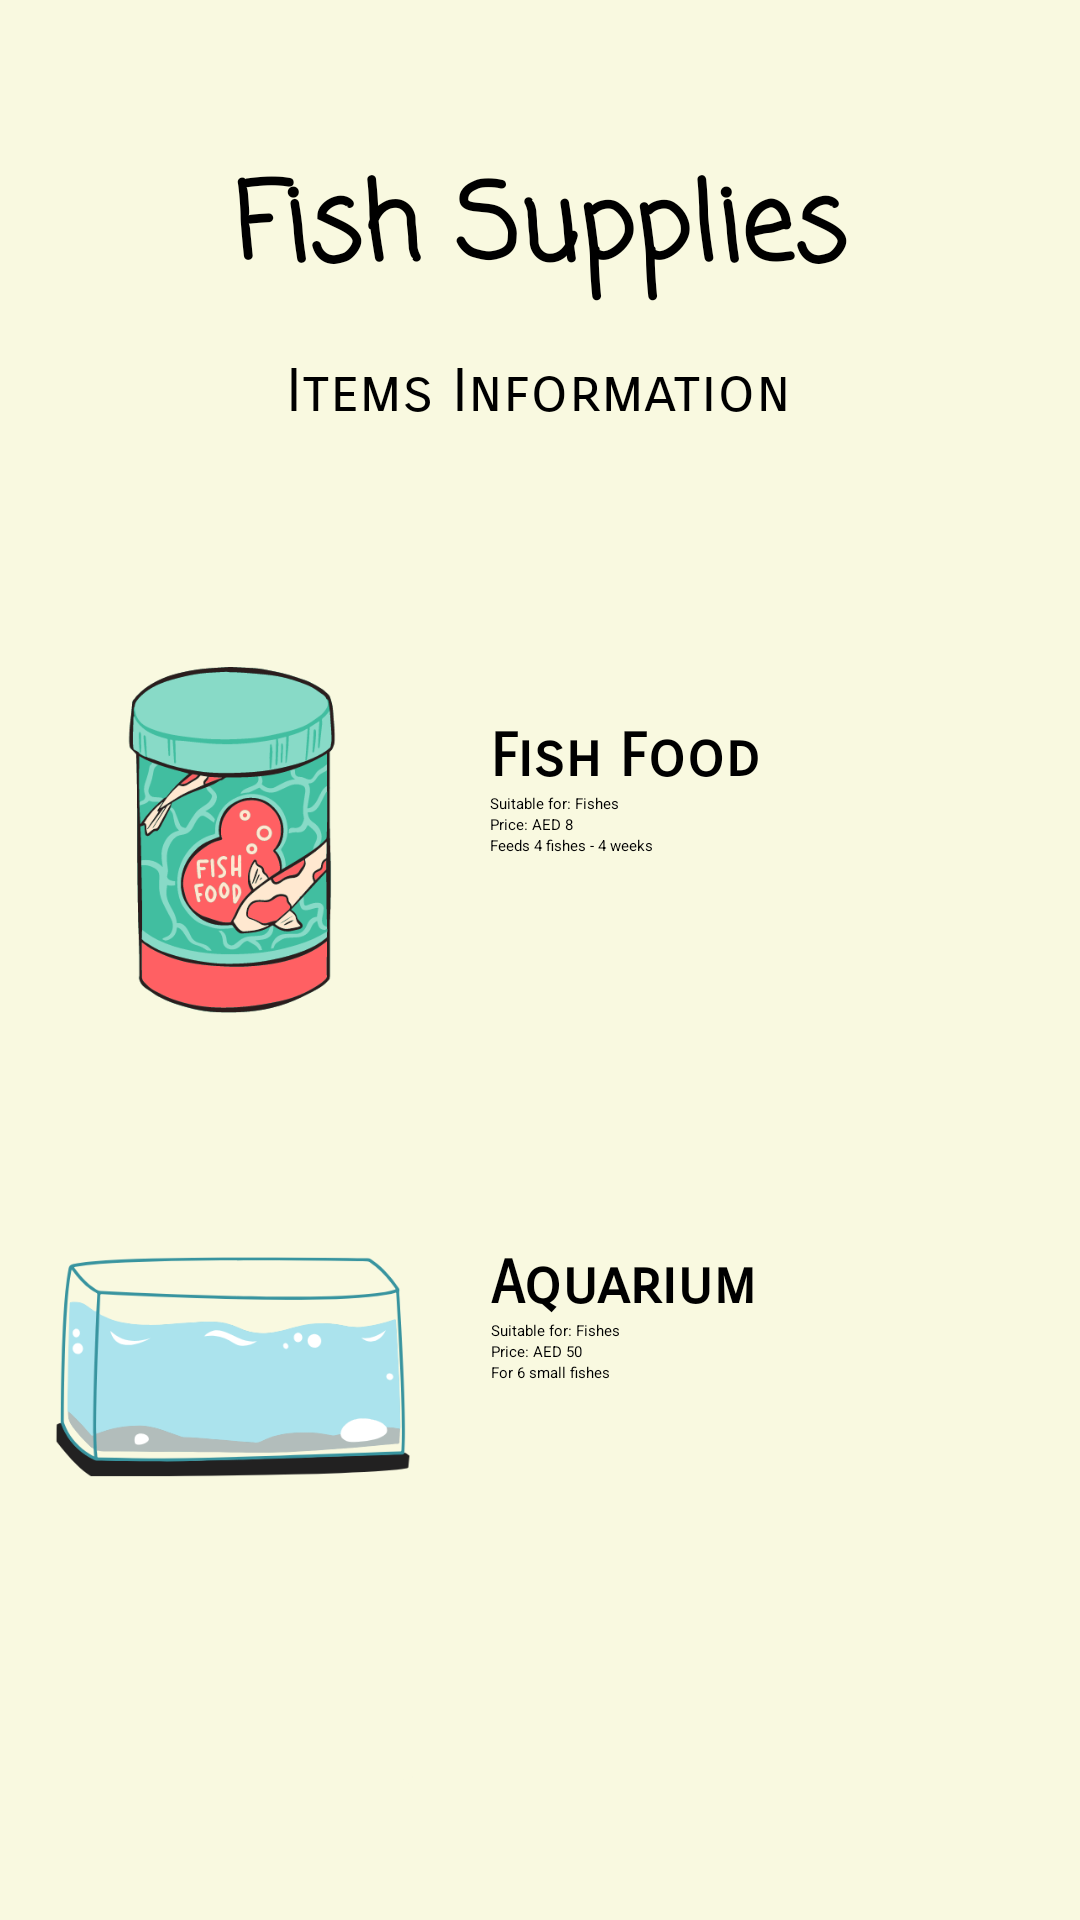

Produce the Android XML layout that renders to this screen, including the resource entries it uses.
<!-- AndroidManifest.xml: application theme Theme.PawMart -->
<!-- res/layout/activity_fish.xml -->
<?xml version="1.0" encoding="utf-8"?>
<androidx.constraintlayout.widget.ConstraintLayout xmlns:android="http://schemas.android.com/apk/res/android"
    xmlns:app="http://schemas.android.com/apk/res-auto"
    xmlns:tools="http://schemas.android.com/tools"
    android:layout_width="match_parent"
    android:layout_height="match_parent"
    android:background="#F9F9E0"
    tools:context=".FishActivity">

    
    <Button
        android:id="@+id/button1"
        android:layout_width="437dp"
        android:layout_height="0dp"
        android:layout_marginTop="-15dp"
        android:layout_marginBottom="25dp"
        android:backgroundTint="#8ACDD7"
        app:cornerRadius="0dp"
        app:layout_constraintBottom_toTopOf="@+id/linearLayout"
        app:layout_constraintEnd_toEndOf="parent"
        app:layout_constraintStart_toStartOf="parent"
        app:layout_constraintTop_toTopOf="parent"
        app:layout_constraintVertical_bias="1.0" />

    <Button
        android:id="@+id/button2"
        android:layout_width="437dp"
        android:layout_height="0dp"
        android:layout_marginTop="-15dp"
        android:layout_marginBottom="45dp"
        android:backgroundTint="#FFC0D9"
        app:cornerRadius="0dp"
        app:layout_constraintBottom_toTopOf="@+id/linearLayout"
        app:layout_constraintEnd_toEndOf="parent"
        app:layout_constraintStart_toStartOf="parent"
        app:layout_constraintTop_toTopOf="parent"
        app:layout_constraintVertical_bias="1.0" />

    
    <TextView
        android:id="@+id/textView"
        android:layout_width="0dp"
        android:layout_height="wrap_content"
        android:layout_marginStart="30dp"
        android:layout_marginEnd="30dp"
        android:fontFamily="casual"
        android:text="Fish Supplies"
        android:textAlignment="center"
        android:textColor="#000000"
        android:textSize="35sp"
        android:textStyle="bold"
        app:layout_constraintBottom_toBottomOf="parent"
        app:layout_constraintEnd_toEndOf="parent"
        app:layout_constraintHorizontal_bias="0.0"
        app:layout_constraintStart_toStartOf="parent"
        app:layout_constraintTop_toTopOf="parent"
        app:layout_constraintVertical_bias="0.086" />

    
    <Button
        android:id="@+id/backButton1"
        android:layout_width="0dp"
        android:layout_height="wrap_content"
        android:layout_marginStart="130dp"
        android:layout_marginEnd="130dp"
        android:backgroundTint="#FF90BC"
        android:fontFamily="sans-serif"
        android:text="Back"
        android:textColor="#F9F9E0"
        app:cornerRadius="15dp"
        app:layout_constraintBottom_toBottomOf="parent"
        app:layout_constraintEnd_toEndOf="parent"
        app:layout_constraintHorizontal_bias="0.498"
        app:layout_constraintStart_toStartOf="parent"
        app:layout_constraintTop_toTopOf="parent"
        app:layout_constraintVertical_bias="0.931" />

    
    <LinearLayout
        android:id="@+id/linearLayout2"
        android:layout_width="362dp"
        android:layout_height="158dp"
        android:orientation="horizontal"
        android:padding="8dp"
        app:layout_constraintBottom_toBottomOf="parent"
        app:layout_constraintEnd_toEndOf="parent"
        app:layout_constraintHorizontal_bias="0.489"
        app:layout_constraintStart_toStartOf="parent"
        app:layout_constraintTop_toBottomOf="@+id/linearLayout"
        app:layout_constraintVertical_bias="0.146">

        
        <ImageView
            android:layout_width="140dp"
            android:layout_height="140dp"
            android:layout_marginEnd="16dp"
            android:src="@drawable/fishaccessory" />

        <LinearLayout
            android:layout_width="wrap_content"
            android:layout_height="match_parent"
            android:orientation="vertical"
            android:paddingTop="30dp">

            
            <TextView
                android:layout_width="wrap_content"
                android:layout_height="wrap_content"
                android:fontFamily="sans-serif-smallcaps"
                android:text="Aquarium"
                android:textColor="#000000"
                android:textSize="20sp"
                android:textStyle="bold" />

            <TextView
                android:layout_width="wrap_content"
                android:layout_height="wrap_content"
                android:text="Suitable for: Fishes"
                android:textColor="#000000" />

            <TextView
                android:layout_width="wrap_content"
                android:layout_height="wrap_content"
                android:text="Price: AED 50"
                android:textColor="#000000" />

            <TextView
                android:layout_width="wrap_content"
                android:layout_height="wrap_content"
                android:text="For 6 small fishes"
                android:textColor="#000000" />


        </LinearLayout>

    </LinearLayout>

    <LinearLayout
        android:id="@+id/linearLayout"
        android:layout_width="362dp"
        android:layout_height="158dp"
        android:orientation="horizontal"
        android:padding="8dp"
        app:layout_constraintBottom_toBottomOf="parent"
        app:layout_constraintEnd_toEndOf="parent"
        app:layout_constraintHorizontal_bias="0.51"
        app:layout_constraintStart_toStartOf="parent"
        app:layout_constraintTop_toBottomOf="@+id/textView"
        app:layout_constraintVertical_bias="0.26">

        <ImageView
            android:layout_width="140dp"
            android:layout_height="140dp"
            android:layout_marginEnd="16dp"
            android:src="@drawable/fishfood" />

        <LinearLayout
            android:layout_width="wrap_content"
            android:layout_height="match_parent"
            android:orientation="vertical"
            android:paddingTop="30dp"
            android:textAlignment="textEnd">

            <TextView
                android:layout_width="wrap_content"
                android:layout_height="wrap_content"
                android:fontFamily="sans-serif-smallcaps"
                android:text="Fish Food"
                android:textColor="#000000"
                android:textSize="20sp"
                android:textStyle="bold" />

            <TextView
                android:layout_width="wrap_content"
                android:layout_height="wrap_content"
                android:text="Suitable for: Fishes"
                android:textColor="#000000" />

            <TextView
                android:layout_width="wrap_content"
                android:layout_height="wrap_content"
                android:text="Price: AED 8"
                android:textColor="#000000" />

            <TextView
                android:layout_width="wrap_content"
                android:layout_height="wrap_content"
                android:text="Feeds 4 fishes - 4 weeks"
                android:textColor="#000000" />


        </LinearLayout>

    </LinearLayout>

    <TextView
        android:id="@+id/textView4"
        android:layout_width="wrap_content"
        android:layout_height="wrap_content"
        android:fontFamily="sans-serif-smallcaps"
        android:text="Items Information"
        android:textAlignment="center"
        android:textColor="#000000"
        android:textSize="20sp"
        app:layout_constraintBottom_toBottomOf="@+id/button2"
        app:layout_constraintEnd_toEndOf="parent"
        app:layout_constraintHorizontal_bias="0.498"
        app:layout_constraintStart_toStartOf="parent"
        app:layout_constraintTop_toBottomOf="@+id/textView" />


</androidx.constraintlayout.widget.ConstraintLayout>
<!-- resources referenced by this layout -->
<resources>
  <!-- drawable fishaccessory: png bitmap (drawable, 27101 bytes) -->
  <!-- drawable fishfood: png bitmap (drawable, 47860 bytes) -->
</resources>
